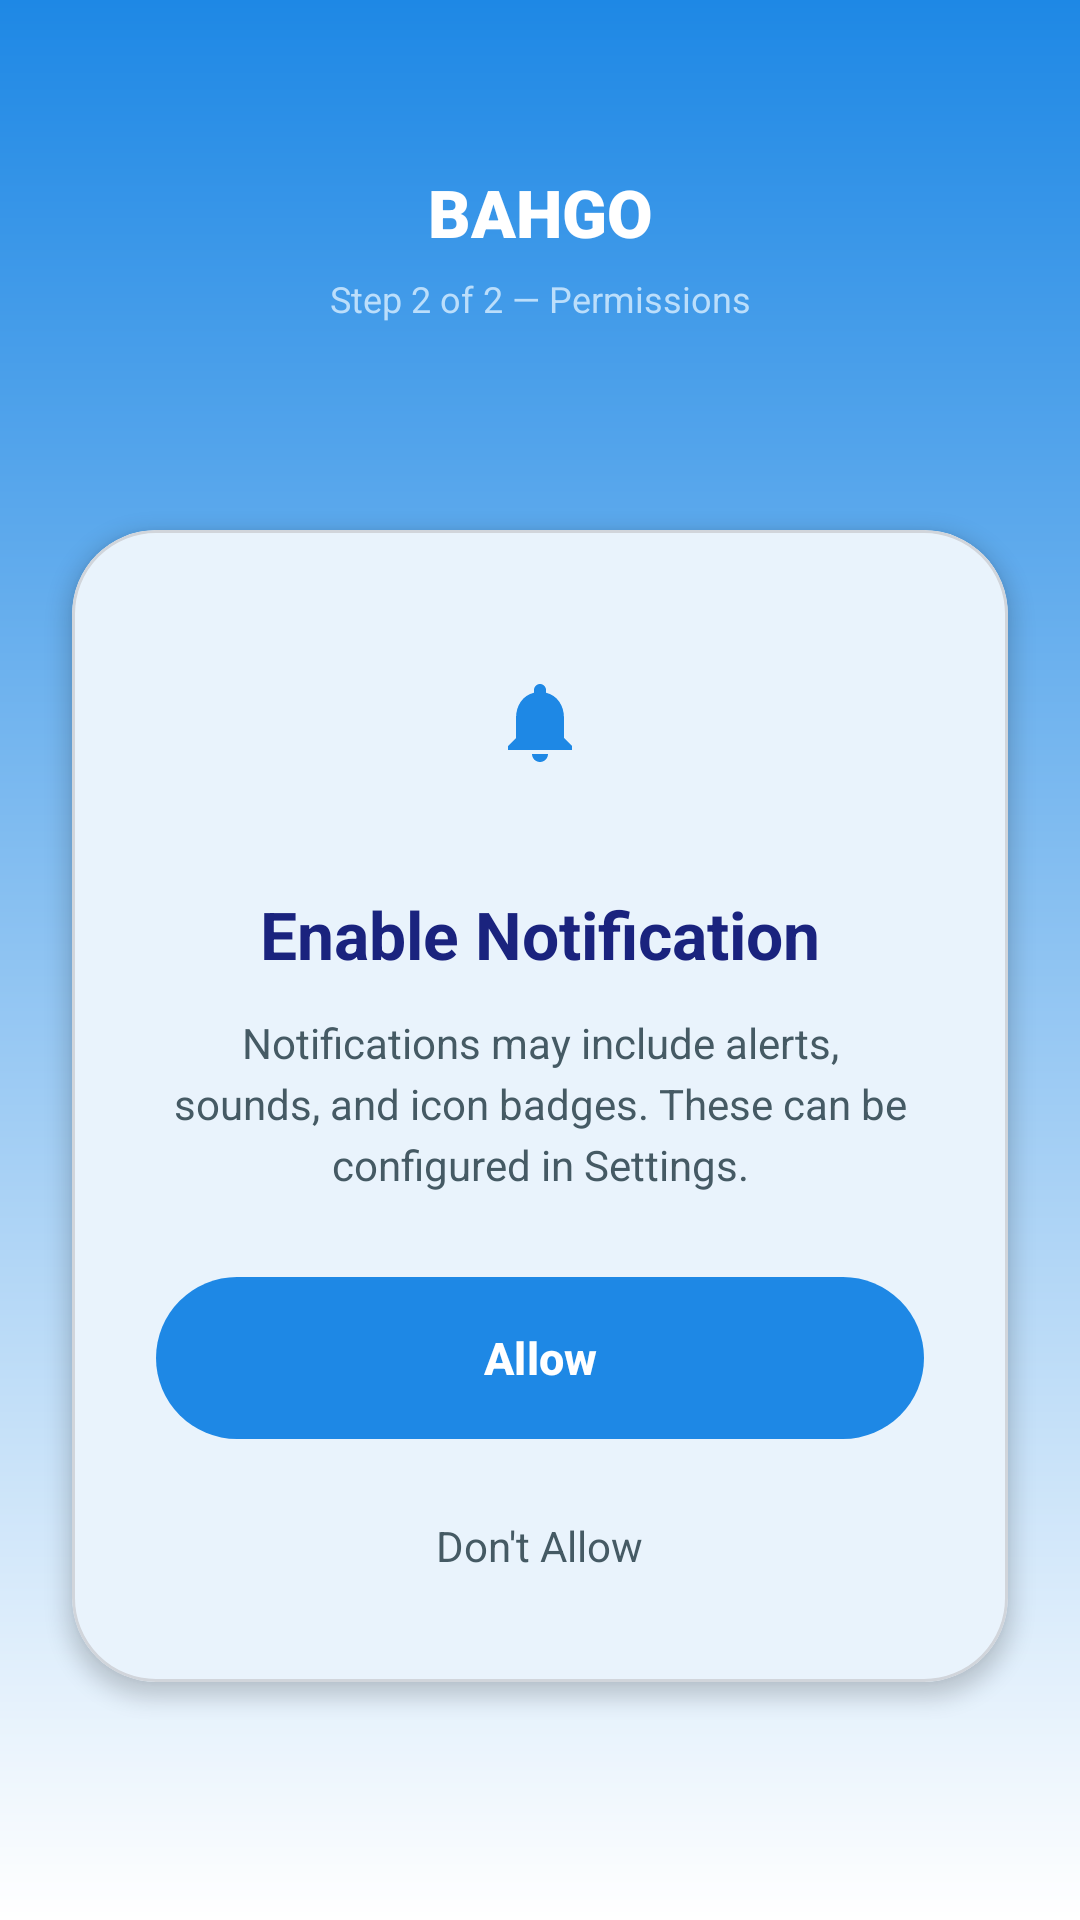

Produce the Android XML layout that renders to this screen, including the resource entries it uses.
<!-- AndroidManifest.xml: application theme Theme.BahGo20 -->
<!-- res/layout/activity_permission_notification.xml -->
<?xml version="1.0" encoding="utf-8"?>
<androidx.constraintlayout.widget.ConstraintLayout xmlns:android="http://schemas.android.com/apk/res/android"
    xmlns:app="http://schemas.android.com/apk/res-auto"
    android:layout_width="match_parent"
    android:layout_height="match_parent"
    android:background="@drawable/bg_gradient">

    
    <TextView
        android:id="@+id/tvAppContext"
        android:layout_width="wrap_content"
        android:layout_height="wrap_content"
        android:layout_marginTop="56dp"
        android:fontFamily="sans-serif-black"
        android:text="BAHGO"
        android:textColor="@color/text_on_gradient"
        android:textSize="22sp"
        android:textStyle="bold"
        app:layout_constraintEnd_toEndOf="parent"
        app:layout_constraintStart_toStartOf="parent"
        app:layout_constraintTop_toTopOf="parent" />

    <TextView
        android:id="@+id/tvStep"
        android:layout_width="wrap_content"
        android:layout_height="wrap_content"
        android:layout_marginTop="6dp"
        android:text="@string/permission_notification_step_2_of_2"
        android:textColor="@color/text_on_gradient_secondary"
        android:textSize="12sp"
        app:layout_constraintEnd_toEndOf="parent"
        app:layout_constraintStart_toStartOf="parent"
        app:layout_constraintTop_toBottomOf="@id/tvAppContext" />

    
    <com.google.android.material.card.MaterialCardView
        android:layout_width="0dp"
        android:layout_height="wrap_content"
        android:layout_margin="24dp"
        app:cardBackgroundColor="@color/card_glass"
        app:cardCornerRadius="28dp"
        app:cardElevation="4dp"
        app:strokeColor="@color/card_stroke"
        app:strokeWidth="1dp"
        app:layout_constraintBottom_toBottomOf="parent"
        app:layout_constraintEnd_toEndOf="parent"
        app:layout_constraintStart_toStartOf="parent"
        app:layout_constraintTop_toBottomOf="@id/tvStep"
        app:layout_constraintVertical_bias="0.45">

        <LinearLayout
            android:layout_width="match_parent"
            android:layout_height="wrap_content"
            android:gravity="center_horizontal"
            android:orientation="vertical"
            android:padding="28dp">

            
            <FrameLayout
                android:layout_width="72dp"
                android:layout_height="72dp">

                <View
                    android:layout_width="match_parent"
                    android:layout_height="match_parent"
                    android:background="@drawable/bg_icon_circle"
                    android:backgroundTint="@color/card_muted" />

                <ImageView
                    android:layout_width="32dp"
                    android:layout_height="32dp"
                    android:layout_gravity="center"
                    android:contentDescription="@null"
                    android:src="@drawable/ic_bell"
                    app:tint="@color/icon_accent" />
            </FrameLayout>

            <TextView
                android:layout_width="wrap_content"
                android:layout_height="wrap_content"
                android:layout_marginTop="20dp"
                android:text="@string/perm_notification_title"
                android:textColor="@color/text_on_card"
                android:textSize="22sp"
                android:textStyle="bold" />

            <TextView
                android:layout_width="match_parent"
                android:layout_height="wrap_content"
                android:layout_marginTop="12dp"
                android:gravity="center"
                android:lineSpacingExtra="4dp"
                android:text="@string/perm_notification_desc"
                android:textColor="@color/text_on_card_secondary"
                android:textSize="14sp" />

            
            <com.google.android.material.button.MaterialButton
                android:id="@+id/btnAllowNotifications"
                android:layout_width="match_parent"
                android:layout_height="54dp"
                android:layout_marginTop="28dp"
                android:insetTop="0dp"
                android:insetBottom="0dp"
                android:text="@string/perm_allow"
                android:textAllCaps="false"
                android:textColor="@color/white"
                android:textSize="15sp"
                android:textStyle="bold"
                app:backgroundTint="@color/button_primary"
                app:cornerRadius="27dp" />

            
            <TextView
                android:id="@+id/btnDeny"
                android:layout_width="wrap_content"
                android:layout_height="wrap_content"
                android:layout_marginTop="18dp"
                android:padding="8dp"
                android:text="@string/perm_dont_allow"
                android:textColor="@color/text_on_card_secondary"
                android:textSize="14sp" />

        </LinearLayout>
    </com.google.android.material.card.MaterialCardView>

</androidx.constraintlayout.widget.ConstraintLayout>
<!-- resources referenced by this layout -->
<resources>
  <color name="button_primary">#1E88E5</color>
  <color name="card_glass">#FFFFFF</color>
  <color name="card_muted">#F1F5F9</color>
  <color name="card_stroke">#D1D5DB</color>
  <color name="icon_accent">#1E88E5</color>
  <color name="text_on_card">#1A237E</color>
  <color name="text_on_card_secondary">#455A64</color>
  <color name="text_on_gradient">#FFFFFF</color>
  <color name="text_on_gradient_secondary">#BBDEFB</color>
  <color name="white">#FFFFFF</color>
  <!-- drawable bg_gradient (drawable) -->
  <?xml version="1.0" encoding="utf-8"?>
  <shape xmlns:android="http://schemas.android.com/apk/res/android"
      android:shape="rectangle">
      <gradient
          android:angle="270"
          android:endColor="@color/gradient_bottom"
          android:startColor="@color/gradient_top"
          android:type="linear" />
  </shape>
  <!-- drawable ic_bell (drawable) -->
  <vector xmlns:android="http://schemas.android.com/apk/res/android"
      android:width="24dp"
      android:height="24dp"
      android:viewportWidth="24"
      android:viewportHeight="24">
      <path
          android:fillColor="#0056D2"
          android:pathData="M12,22c1.1,0 2,-0.9 2,-2h-4c0,1.1 0.9,2 2,2zM18,16v-5c0,-3.07 -1.63,-5.64 -4.5,-6.32L13.5,4c0,-0.83 -0.67,-1.5 -1.5,-1.5s-1.5,0.67 -1.5,1.5v0.68C7.64,5.36 6,7.92 6,11v5l-2,2v1h16v-1l-2,-2z" />
  </vector>
  <string name="perm_allow">Allow</string>
  <string name="perm_dont_allow">Don\'t Allow</string>
  <string name="perm_notification_desc">Notifications may include alerts, sounds, and icon badges. These can be configured in Settings.</string>
  <string name="perm_notification_title">Enable Notification</string>
  <string name="permission_notification_step_2_of_2">Step 2 of 2 — Permissions</string>
  <style name="Theme.BahGo20" parent="Base.Theme.BahGo20" />
  <color name="gradient_bottom">#FFFFFF</color>
  <color name="gradient_top">#1E88E5</color>
  <style name="Base.Theme.BahGo20" parent="Theme.Material3.DayNight.NoActionBar">
          <item name="colorPrimary">@color/button_primary</item>
          <item name="colorOnPrimary">@color/white</item>
          <item name="colorSurface">@color/page_background</item>
          <item name="colorOnSurface">@color/text_primary</item>
          <item name="colorSurfaceVariant">@color/card_muted</item>
          <item name="colorOutline">@color/card_stroke</item>
      </style>
  <color name="page_background">#FFFFFF</color>
  <color name="text_primary">#1A237E</color>
</resources>
